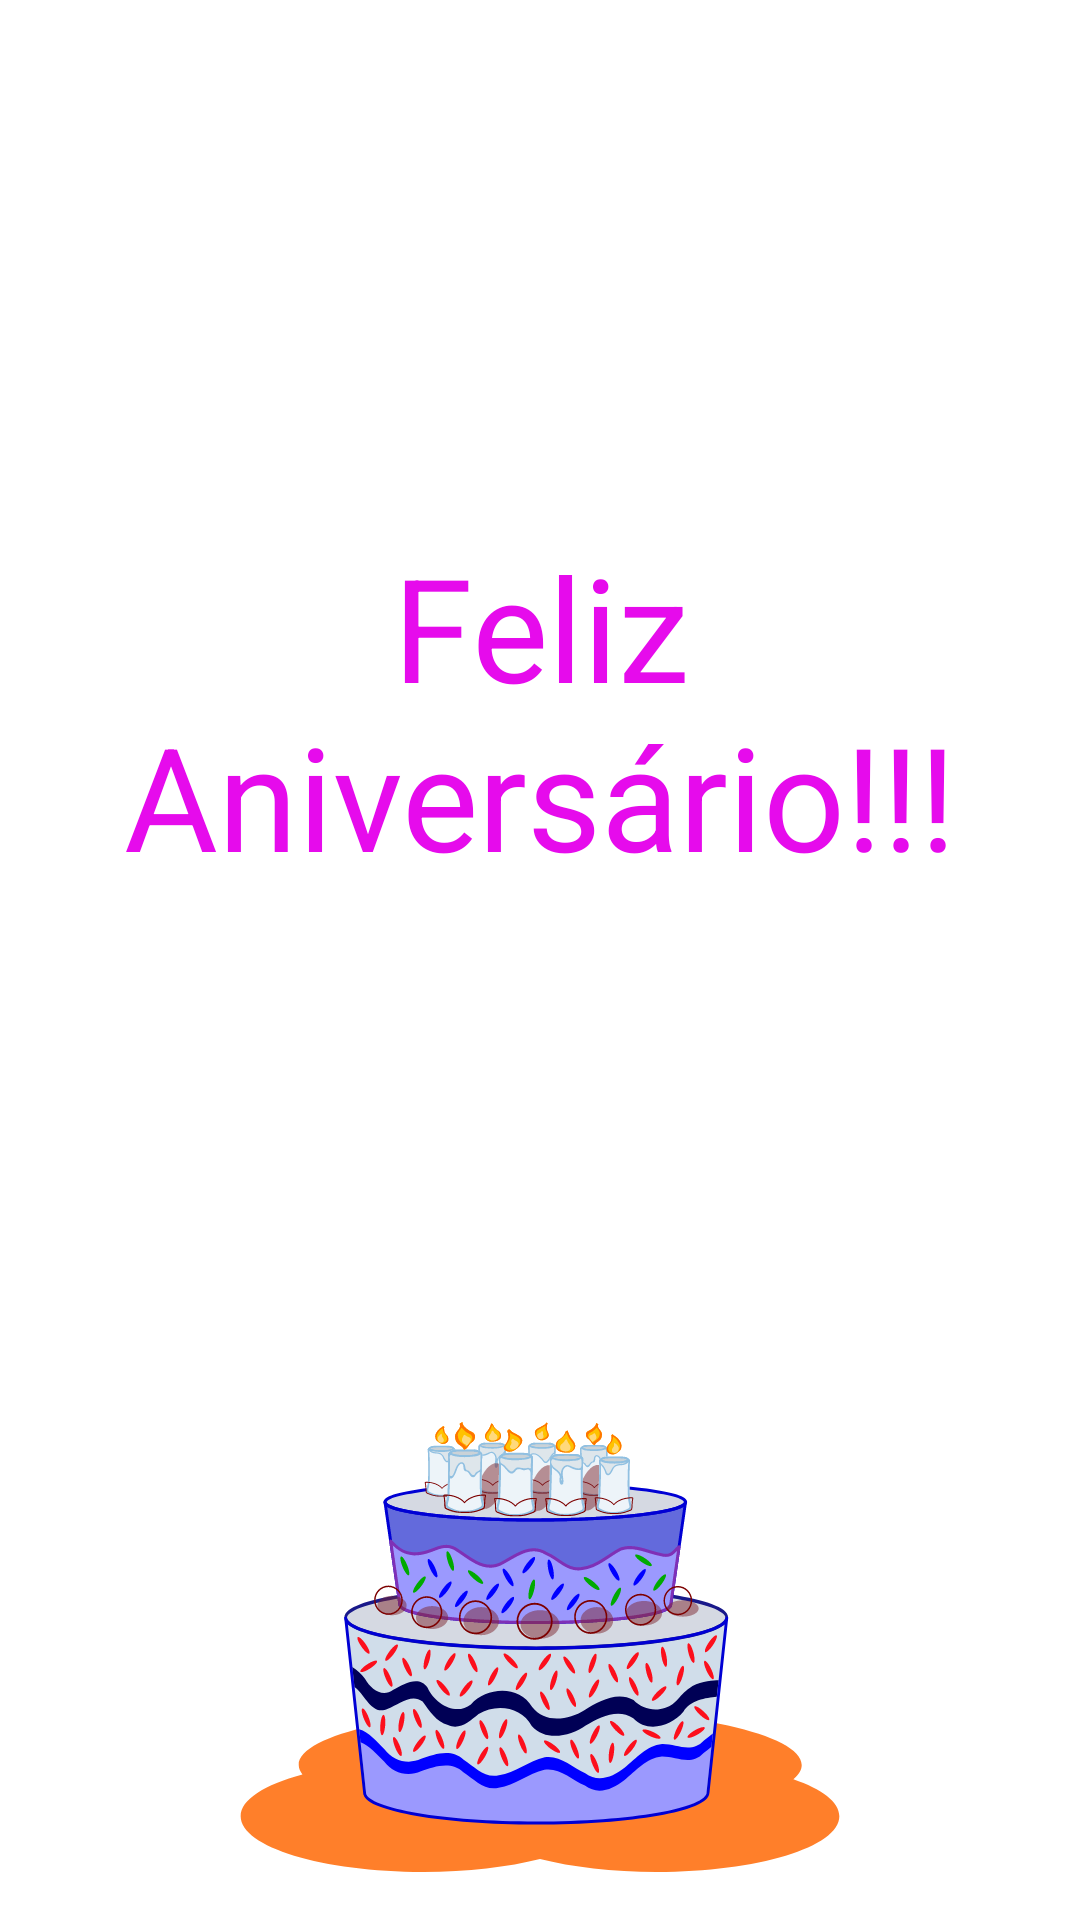

This screen was rendered from an Android layout file. Write that file and the resources it references.
<!-- AndroidManifest.xml: application theme Theme.IGTI -->
<!-- res/layout/activity_second.xml -->
<?xml version="1.0" encoding="utf-8"?>
<androidx.constraintlayout.widget.ConstraintLayout xmlns:android="http://schemas.android.com/apk/res/android"
    xmlns:app="http://schemas.android.com/apk/res-auto"
    xmlns:tools="http://schemas.android.com/tools"
    android:layout_width="match_parent"
    android:layout_height="match_parent"
    tools:context=".SecondActivity">

    <TextView
        android:id="@+id/textViewHappyBirthday"
        android:layout_width="match_parent"
        android:layout_height="wrap_content"
        android:layout_margin="16dp"
        android:gravity="center"
        android:text="@string/text_view_happy_birthday"
        android:textColor="@color/pink_700"
        android:textSize="@android:dimen/app_icon_size"
        app:layout_constraintBottom_toTopOf="@+id/imageViewBirthDay"
        app:layout_constraintEnd_toEndOf="parent"
        app:layout_constraintLeft_toLeftOf="parent"
        app:layout_constraintTop_toTopOf="parent" />

    <ImageView
        android:id="@+id/imageViewBirthDay"
        android:layout_width="wrap_content"
        android:layout_height="wrap_content"
        android:layout_margin="16dp"
        app:layout_constraintBottom_toBottomOf="parent"
        app:layout_constraintEnd_toEndOf="parent"
        app:layout_constraintStart_toStartOf="parent"
        android:src="@drawable/image_cake" />

</androidx.constraintlayout.widget.ConstraintLayout>
<!-- resources referenced by this layout -->
<resources>
  <color name="pink_700">#E60BEC</color>
  <!-- drawable image_cake: vector/xml drawable (drawable, 179590 chars, omitted) -->
  <string name="text_view_happy_birthday">Feliz Aniversário!!!</string>
  <style name="Theme.IGTI" parent="Theme.MaterialComponents.DayNight.DarkActionBar">
          
          <item name="colorPrimary">@color/purple_500</item>
          <item name="colorPrimaryVariant">@color/purple_700</item>
          <item name="colorOnPrimary">@color/white</item>
          
          <item name="colorSecondary">@color/teal_200</item>
          <item name="colorSecondaryVariant">@color/teal_700</item>
          <item name="colorOnSecondary">@color/black</item>
          
          <item name="android:statusBarColor" tools:targetApi="l">?attr/colorPrimaryVariant</item>
          
      </style>
  <color name="purple_500">#FF6200EE</color>
  <color name="purple_700">#FF3700B3</color>
  <color name="white">#FFFFFFFF</color>
  <color name="teal_200">#FF03DAC5</color>
  <color name="teal_700">#FF018786</color>
  <color name="black">#FF000000</color>
</resources>
